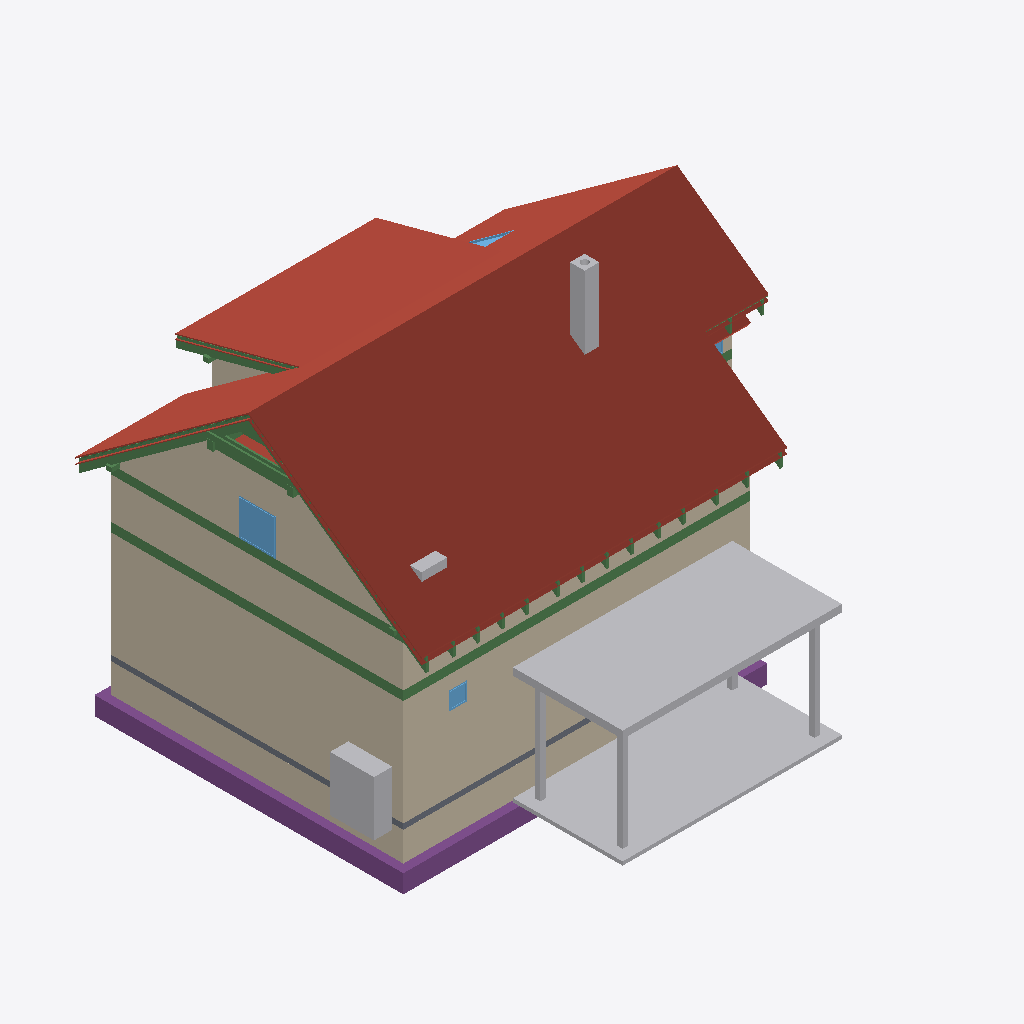
Isometric view of an IFC building model (IFC-SPF (STEP), schema IFC4, length unit metre), seen from the south-west, elements coloured by IFC class: 39 beams (green), 23 roofs (red-brown), 13 walls (beige), 9 other elements (light grey), 5 footings (purple), 4 windows (light blue), 1 slab (grey).
Extent 12.3 m × 12.7 m × 9.9 m (x, y, z). Storeys (14): Foundations at 0.00 m; Ground floor at 0.00 m; Upper floor at 3.15 m; Roof - -1: Thermal insulation under rafters at 3.15 m; Roof - -2: Vapour barrier at 3.15 m; Roof - -3: Gypsum plasterboard at 3.15 m; Roof - 0: Rafters at 3.15 m; Roof - 0a: Collar ties at 3.15 m; Roof - +1: Wood fiberboard at 3.15 m; Roof - +2: Underlay at 3.15 m; Roof - +3: Counter-battens at 3.15 m; Roof - +4: Tile battens at 3.15 m; Roof - +5: Tiles at 3.15 m; Roof - +6: Windows at 3.15 m. Elements (461): 295 IfcBeam, 73 IfcSlab, 30 IfcWall, 17 IfcFurniture, 9 IfcWindow, 8 IfcDoor, 8 IfcFooting, 7 IfcCovering, 6 IfcBuildingElementProxy, 5 IfcSanitaryTerminal, 2 IfcStair, 1 IfcChimney.

HEADER;
FILE_DESCRIPTION(('ViewDefinition[DesignTransferView]'),'2;1');
FILE_NAME('/dev/null','2026-10-23T07:05:47+02:00',(''),(''),'IfcOpenShell 0.8.5','IfcOpenShell 0.8.5','Nobody');
FILE_SCHEMA(('IFC4'));
ENDSEC;
DATA;
#1=IFCPROJECT('0dpNcmqo10$OwXee8LuFZd',$,'My house',$,$,$,$,(#10,#15),#5);
#19=IFCSITE('33wMuOryj9qPi6Iiqp1kqs',$,'Site',$,$,#33979,$,$,$,$,$,$,$,$);
#20=IFCBUILDING('2buJT5rEH1HBhNrbEZCCJE',$,'My house',$,$,#33984,$,$,$,$,$,$);
#33=IFCBUILDINGSTOREY('0IAR8NKD57rerN1hghbggV',$,'Foundations',$,$,#34019,$,$,$,0.0);
#40=IFCBUILDINGSTOREY('1bc8eumTj6ewZnbxYaO7on',$,'Ground floor',$,$,#34024,$,$,$,0.0);
#46=IFCBUILDINGSTOREY('0BPk941zP6B90HxNJVtPAZ',$,'Upper floor',$,$,#34029,$,$,$,3.15);
#16105=IFCBUILDINGSTOREY('0U5sQxOqbCxRRkwcm5eGWu',$,'Roof - -1: Thermal insulation under rafters','Visibility container for Thermal insulation under rafters','ROOF_LAYER',#34034,$,$,$,3.15);
#16111=IFCBUILDINGSTOREY('1uC0nbd_X04BfeYNdcCD9W',$,'Roof - -2: Vapour barrier','Visibility container for Vapour barrier','ROOF_LAYER',#34039,$,$,$,3.15);
#16117=IFCBUILDINGSTOREY('0UG15MfZb88fhzjPDRTaO$',$,'Roof - -3: Gypsum plasterboard','Visibility container for Gypsum plasterboard','ROOF_LAYER',#34044,$,$,$,3.15);
#16123=IFCBUILDINGSTOREY('3UxI0sGXT2SwnLpd69cLqV',$,'Roof - 0: Rafters','Visibility container for Rafters','ROOF_LAYER',#34049,$,$,$,3.15);
#16129=IFCBUILDINGSTOREY('0$_WUnxbP2U8zMzMdveLE4',$,'Roof - 0a: Collar ties','Visibility container for Collar ties','ROOF_LAYER',#34054,$,$,$,3.15);
#16135=IFCBUILDINGSTOREY('3IkajHIwD88xloTOAxJ9$r',$,'Roof - +1: Wood fiberboard','Visibility container for Wood fiberboard','ROOF_LAYER',#34059,$,$,$,3.15);
#16141=IFCBUILDINGSTOREY('2r2Tz8hnD87hmiQb_p1z88',$,'Roof - +2: Underlay','Visibility container for Roofing underlay','ROOF_LAYER',#34064,$,$,$,3.15);
#16147=IFCBUILDINGSTOREY('2B5md0LnX7yx5z5lKW_TxD',$,'Roof - +3: Counter-battens','Visibility container for Counter-battens','ROOF_LAYER',#34069,$,$,$,3.15);
#16153=IFCBUILDINGSTOREY('0cpq_Vk5r96QsBTHWHb8oz',$,'Roof - +4: Tile battens','Visibility container for Tile battens','ROOF_LAYER',#34074,$,$,$,3.15);
#16159=IFCBUILDINGSTOREY('2BYsqDRlP7IAVXT8LCbFME',$,'Roof - +5: Tiles','Visibility container for Roof tiles','ROOF_LAYER',#34079,$,$,$,3.15);
#16165=IFCBUILDINGSTOREY('3h_xq0$bzF9BEXvOuB$M3I',$,'Roof - +6: Windows','Visibility container for Roof windows','ROOF_LAYER',#34084,$,$,$,3.15);
#18947=IFCSLAB('1ZB6vJJbX7X88NG6bvJKOz',$,'Street segment 2 roof tiles',$,$,#35924,#18976,$,.ROOF.);
#19338=IFCSLAB('3Y$9NLtj9CYxdr3gLQaIdi',$,'Street segment 3 roof tiles',$,$,#35954,#19367,$,.ROOF.);
#315=IFCWALL('1BjEwpKdj6OxDTDqxxqSgY',$,'Wall 2',$,$,#36149,#335,$,$);
#32280=IFCBUILDINGELEMENTPROXY('12Hrjutt9F_eMTHMwYP6ND',$,'Garage flat roof',$,'BOX',#34009,#32294,$,.USERDEFINED.);
#32304=IFCBUILDINGELEMENTPROXY('0PiMU29r95Rf$fvDune5$a',$,'Garage floor',$,'BOX',#34014,#32318,$,.USERDEFINED.);
#13260=IFCWALL('0nEq3dEbHCo9cNNT1btYAW',$,'Wall 9',$,$,#36279,#13304,$,$);
#18556=IFCSLAB('1Ts93h5CvDUfOUpZxHTk2M',$,'Street segment 1 roof tiles',$,$,#35894,#18585,$,.ROOF.);
#289=IFCWALL('33vy5yzenFlA6MMFtcUCOP',$,'Wall 1',$,$,#36144,#310,$,$);
#20850=IFCSLAB('2B_nonWCLE99C5JkylySLp',$,'Dormer segment 2 roof tiles',$,$,#36059,#20879,$,.ROOF.);
#18159=IFCSLAB('3zE10NcDP1VhUpGWKw2qqW',$,'Street segment 0 roof tiles',$,$,#35864,#18188,$,.ROOF.);
#2697=IFCFOOTING('0OKERZ_QD5iB05sKnlhSGR',$,'Strip footing 2',$,$,#35729,#2713,$,.STRIP_FOOTING.);
#2484=IFCWALL('0cSaHi_oX3sRy2BV_f1Tt4',$,'Wall 2',$,$,#36189,#2504,$,$);
#21241=IFCSLAB('0RSNPypDT9chLOBHbZcaLt',$,'Garden segment 3 roof tiles',$,$,#36089,#21270,$,.ROOF.);
#2458=IFCWALL('1YNRk2kF9FKB$sBli_RI2q',$,'Wall 1',$,$,#36184,#2479,$,$);
#12943=IFCWALL('0kIGMvhRDDVvUkrRV3zZ07',$,'Wall 2',$,$,#36244,#12963,$,$);
#2954=IFCFURNITURE('3g$yopUEHFyvc2u6xkB7xI',$,'Tepelné?Čerpadlo',$,'Tepelné?Čerpadlo',#36319,#2966,$,.USERDEFINED.);
#2663=IFCFOOTING('3crXLxUYHBpACri2YAAkPh',$,'Strip footing 1',$,$,#35724,#2679,$,.STRIP_FOOTING.);
#1386=IFCBEAM('0$bcvs5yX65wEsNFc7Zplw',$,'Ring beam 1',$,'Ring beam',#34209,#1401,$,.BEAM.);
#19792=IFCSLAB('0AvYxbuBb0QQg$xsCh6NSD',$,'Garden segment 0 roof tiles',$,$,#35984,#19821,$,.ROOF.);
#1522=IFCBEAM('0_qEsqmi913PEfJko8TKwY',$,'Ring beam 2',$,'Ring beam',#34214,#1536,$,.BEAM.);
#20459=IFCSLAB('1EhQd6SP9EZfQhHW0clGII',$,'Garden segment 2 above dormer roof tiles',$,$,#36029,#20488,$,.ROOF.);
#15797=IFCBEAM('3rNos86$b8IeOuZbZWYx6h',$,'Ring beam 18',$,'Ring beam',#34369,#15811,$,.BEAM.);
#4352=IFCCHIMNEY('1m_GHBbvr2AwflYRrf3dtA',$,'Main chimney',$,$,#35684,#4372,$,.NOTDEFINED.);
#2425=IFCSLAB('0PExYJmnX7rOs8kIPQigTn',$,'Foundation base plate',$,$,#35789,#2438,$,.BASESLAB.);
#20288=IFCSLAB('11NxIoO3r0af_cTsFQYeih',$,'Garden segment 1 roof tiles',$,$,#36014,#20317,$,.ROOF.);
#14558=IFCWINDOW('3d8_vTFAnETwtJTumXkXtO',$,'Window 4',$,$,#39624,#14559,$,1.01,1.0,.WINDOW.,.SINGLE_PANEL.,$);
#31917=IFCBEAM('3cFCgUvxbCtuHmFlI2Iglf',$,'Rafter 1',$,'RAFTER',#35674,#31948,$,.USERDEFINED.);
#19288=IFCSLAB('19OdkokKXAJ8hJeeTp8$qD',$,'Street segment 3 roofing underlay',$,$,#35949,#19317,$,.ROOF.);
#32223=IFCBUILDINGELEMENTPROXY('0F0ZNXzkr8KhEOsGYlG2B3',$,'Garage post 2',$,'BOX',#33994,#32237,$,.USERDEFINED.);
#32203=IFCBUILDINGELEMENTPROXY('3qRG7dB$56HA7Frk8SYEQw',$,'Garage post 1',$,'BOX',#33989,#32218,$,.USERDEFINED.);
#32242=IFCBUILDINGELEMENTPROXY('1UW$M90or71wbo53udlG$5',$,'Garage post 3',$,'BOX',#33999,#32256,$,.USERDEFINED.);
#18897=IFCSLAB('00j6ZT1t57Zf7IWGOyDt7n',$,'Street segment 2 roofing underlay',$,$,#35919,#18926,$,.ROOF.);
#31165=IFCBEAM('36KDwCJqP5fuvh2BXZXTNY',$,'Rafter 1',$,'RAFTER',#35594,#31196,$,.USERDEFINED.);
#17443=IFCBEAM('1JQibmE097Mw2tq_LNigUc',$,'Collar tie 16 right',$,$,#34529,#17474,$,.BEAM.);
#14053=IFCFURNITURE('3FGHVuP55EWQyEWkixtw7s',$,'Pračka',$,'Pračka',#36399,#14065,$,.USERDEFINED.);
#13182=IFCWALL('2g7UYryTrBdv7yPLqWnLDg',$,'Wall 8',$,$,#36274,#13219,$,$);
#17769=IFCBEAM('39vuiuMH17Ueij2Eoyg7rA',$,'Purlin spacer 16',$,$,#34609,#17783,$,.BEAM.);
#31964=IFCBEAM('3speKaIg53IgBh9n4Cet9m',$,'Garden counter-batten 24',$,$,#35679,#31995,$,.BEAM.);
#2730=IFCFOOTING('1ZWSbovg11QfuOOA$1MsBi',$,'Strip footing 3',$,$,#35734,#2746,$,.STRIP_FOOTING.);
#31823=IFCBEAM('3Y6eZIJIHAL95sTAGFMp6y',$,'Rafter 1',$,'RAFTER',#35664,#31854,$,.USERDEFINED.);
#12968=IFCWALL('0VXheqN$XCZOUh5z7s9XIQ',$,'Wall 3',$,$,#36249,#12988,$,$);
#17788=IFCSLAB('3G9HdReevD4ebmUHOOWewc',$,'Street segment 0 thermal insulation under rafters',$,$,#35839,#17852,$,.ROOF.);
#390=IFCWALL('3QuRJRPl1FrByjgQD$G6Eh',$,'Wall 5',$,$,#36164,#410,$,$);
#827=IFCWINDOW('2PqD3mV0bEkOpCq1UyL8AF',$,'Window 1',$,$,#39589,#828,$,0.5,0.5,.WINDOW.,.SINGLE_PANEL.,$);
#21675=IFCSLAB('2yNLDBrOX0$Qu93oCJPBV$',$,'Flat ceiling segment 3 vapour barrier',$,$,#36124,#21718,$,.ROOF.);
#18506=IFCSLAB('1PstSAzRD0TuYoZtXAiByJ',$,'Street segment 1 roofing underlay',$,$,#35889,#18535,$,.ROOF.);
#17402=IFCBEAM('3vuv6N4HfC19fXi$lFmPUU',$,'Collar tie 16 left',$,$,#34524,#17433,$,.BEAM.);
#31212=IFCBEAM('2555abnyn6URU0GgeC$CxA',$,'Dormer counter-batten 20',$,$,#35599,#31243,$,.BEAM.);
#2609=IFCWALL('12Nkgb8sDEjPA1flSw8f6O',$,'Wall 7',$,$,#36214,#2629,$,$);
#21191=IFCSLAB('3iwzz4Y1jFKvO6hBI6TT2i',$,'Garden segment 3 roofing underlay',$,$,#36084,#21220,$,.ROOF.);
#2862=IFCFOOTING('3hHHxqAC9BG83rE3vIkN4M',$,'Strip footing 7',$,$,#35754,#2878,$,.STRIP_FOOTING.);
#18103=IFCSLAB('3kqXIngLr1$fRJZuVk3zL0',$,'Street segment 0 roofing underlay',$,$,#35859,#18132,$,.ROOF.);
#12917=IFCWALL('1KgvkXh9HCPwpTOyKX8RZN',$,'Wall 1',$,$,#36239,#12938,$,$);
#2796=IFCFOOTING('3jS_Z6_sn4JutCUEXw4624',$,'Strip footing 5',$,$,#35744,#2812,$,.STRIP_FOOTING.);
#32011=IFCWINDOW('2AbVMeNdvAyQdV4AkV9Bqi',$,'Bedroom roof window',$,$,#39629,#32012,$,1.4802683428014543,0.7800000000000002,.SKYLIGHT.,.SINGLE_PANEL.,$);
#19238=IFCSLAB('1H11_HHfj0vQg4zeoYFhyv',$,'Street segment 3 wood fiberboard',$,$,#35944,#19267,$,.ROOF.);
#20800=IFCSLAB('0zPCVOc7zDhPOk7cLLbuHt',$,'Dormer segment 2 roofing underlay',$,$,#36054,#20829,$,.ROOF.);
#13091=IFCWALL('2MnKO$MsT62fpYrPwmkMNe',$,'Wall 6',$,$,#36264,#13135,$,$);
#13825=IFCBEAM('2jz4djFBH42gZlHR8pXO$N',$,'Garden purlin right',$,$,#34274,#13839,$,.BEAM.);
#32261=IFCBUILDINGELEMENTPROXY('1teNuF_gf29u6$fwB2f7Ag',$,'Garage post 4',$,'BOX',#34004,#32275,$,.USERDEFINED.);
#18847=IFCSLAB('0CbHB4y6X1WvebdCmDnZDg',$,'Street segment 2 wood fiberboard',$,$,#35914,#18876,$,.ROOF.);
#21141=IFCSLAB('0UBrLtLYT8nuwAp$VvB5fH',$,'Garden segment 3 wood fiberboard',$,$,#36079,#21170,$,.ROOF.);
#17750=IFCBEAM('3xAhJbVGnCvgcwZerrXQH2',$,'Purlin spacer 15',$,$,#34604,#17764,$,.BEAM.);
#13768=IFCBEAM('3v4Gr4sg1EFhqMBA8lmBvt',$,'Street purlin right',$,$,#34259,#13782,$,.BEAM.);
#13977=IFCBEAM('3obtFvu191oQtBYr2$B00w',$,'Beam',$,'WALL_PLATE',#34314,#13991,$,.USERDEFINED.);
#1909=IFCBEAM('2wGGDOH8f2ZfFnA1hHigmS',$,'Ring beam 5',$,'Ring beam',#34229,#1923,$,.BEAM.);
#15152=IFCBEAM('3s2wx29t1AUguqUaa3_$kL',$,'Ring beam 13',$,'Ring beam',#34344,#15166,$,.BEAM.);
#13996=IFCBEAM('2oKaPMspvA7A14ntiCisL0',$,'Beam',$,'WALL_PLATE',#34319,#14010,$,.USERDEFINED.);
#20750=IFCSLAB('2M5qanpvf2RwR46FUop$Qq',$,'Dormer segment 2 wood fiberboard',$,$,#36049,#20779,$,.ROOF.);
#14462=IFCWINDOW('0vgtJUDb94sQ5sJxiXalWR',$,'Window 3',$,$,#39619,#14463,$,1.01,1.25,.WINDOW.,.SINGLE_PANEL.,$);
#29337=IFCBEAM('2Zi75ZxyX3p9wkwvdlgX6N',$,'Rafter 1',$,'RAFTER',#35404,#29368,$,.USERDEFINED.);
#29821=IFCBEAM('1_KkKtGbLBjvtwDSbjzjxk',$,'Rafter 1',$,'RAFTER',#35454,#29852,$,.USERDEFINED.);
#30399=IFCBEAM('32ip40A2fB2ehwCXcawHbf',$,'Rafter 1',$,'RAFTER',#35514,#30430,$,.USERDEFINED.);
#31259=IFCBEAM('1iTeGGWCjErxvVM4A6Dcw1',$,'Rafter 1',$,'RAFTER',#35604,#31290,$,.USERDEFINED.);
#31635=IFCBEAM('3gtmhQODb03vXN0Tu8nz4T',$,'Rafter 1',$,'RAFTER',#35644,#31666,$,.USERDEFINED.);
#28585=IFCBEAM('0BSIdY0R51jvzIgLIBQuSH',$,'Rafter 1',$,'RAFTER',#35324,#28616,$,.USERDEFINED.);
#29055=IFCBEAM('1gxa$R6EX5lO7wBvpG8PYv',$,'Rafter 1',$,'RAFTER',#35374,#29086,$,.USERDEFINED.);
#2167=IFCBEAM('1k1zN2Xy94RvHPHEmeEcFa',$,'Ring beam 7',$,'Ring beam',#34239,#2181,$,.BEAM.);
#13920=IFCBEAM('2aLdff1ET7GQvK3PI0vxeI',$,'Beam',$,'WALL_PLATE',#34299,#13934,$,.USERDEFINED.);
#14765=IFCBEAM('1S5PgPadXDv95r38EpGa8u',$,'Ring beam 10',$,'Ring beam',#34329,#14779,$,.BEAM.);
#29626=IFCBEAM('1tcls0b1bFywnCgUo1w$Dj',$,'Rafter 1',$,'RAFTER',#35434,#29657,$,.USERDEFINED.);
#30110=IFCBEAM('1uxWEl5vT63Q5UuO591Zfz',$,'Rafter 1',$,'RAFTER',#35484,#30141,$,.USERDEFINED.);
#30977=IFCBEAM('2CS1ytPC9DjRGMrzSMliA5',$,'Rafter 1',$,'RAFTER',#35574,#31008,$,.USERDEFINED.);
#31447=IFCBEAM('2HJwDQoVvCwOiGTpeSFbST',$,'Rafter 1',$,'RAFTER',#35624,#31478,$,.USERDEFINED.);
#30688=IFCBEAM('29WTc5K_b5LhPLRadApPLA',$,'Rafter 1',$,'RAFTER',#35544,#30719,$,.USERDEFINED.);
#1651=IFCBEAM('2f3YBZlEL64A2l8vP_Xx7O',$,'Ring beam 3',$,'Ring beam',#34219,#1665,$,.BEAM.);
#28207=IFCBEAM('0HhwJnoq9DpP25rqFq$Yah',$,'Rafter 1',$,'RAFTER',#35284,#28238,$,.USERDEFINED.);
#28773=IFCBEAM('1T1L3YvXfA5vJVeeQ251SH',$,'Rafter 1',$,'RAFTER',#35344,#28804,$,.USERDEFINED.);
#2509=IFCWALL('1ZWYkVlXnBlPJe1S20gVIE',$,'Wall 3',$,$,#36194,#2529,$,$);
#22227=IFCBEAM('3ilXjGosr3Nwquyifim_XN',$,'Street segment 0 tile batten 10.1',$,$,#34659,#22258,$,.BEAM.);
#28397=IFCBEAM('0gacNwNZTA9wlyKEL_7KmL',$,'Rafter 1',$,'RAFTER',#35304,#28428,$,.USERDEFINED.);
#18456=IFCSLAB('3HNmfmEf10Dw3$aBNBvDUv',$,'Street segment 1 wood fiberboard',$,$,#35884,#18485,$,.ROOF.);
#18047=IFCSLAB('0nh2r4MonA8x7qC$w5pHO3',$,'Street segment 0 wood fiberboard',$,$,#35854,#18076,$,.ROOF.);
#14636=IFCBEAM('0z3ANy5Cn82ur0pXkNp$Ns',$,'Ring beam 9',$,'Ring beam',#34324,#14650,$,.BEAM.);
ENDSEC;
